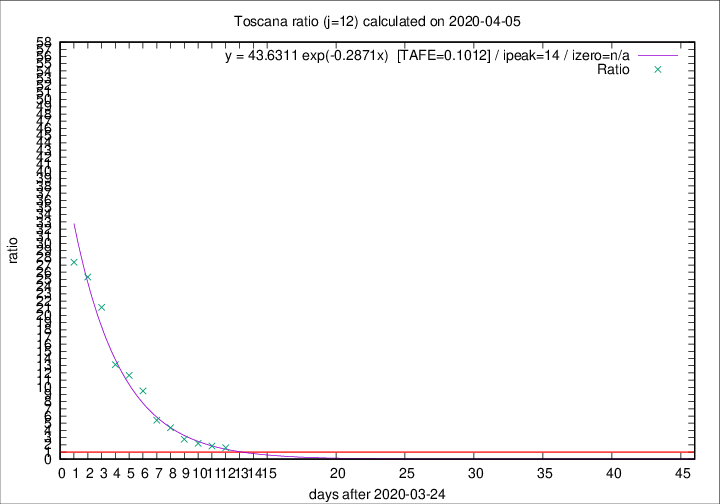

Data behind this chart, as committed beside it:
2020-04-05, 18, 325, 196, 124, 1.5806
2020-04-04, 17, 307, 198, 108, 1.833
2020-04-03, 22, 290, 199, 90, 2.211
2020-04-02, 15, 268, 196, 71, 2.761
2020-04-01, 9, 253, 206, 47, 4.383
2020-03-31, 13, 244, 206, 38, 5.421
2020-03-30, 16, 231, 209, 22, 9.5
2020-03-29, 17, 215, 198, 17, 11.65
2020-03-28, 21, 198, 184, 14, 13.14
2020-03-27, 19, 177, 169, 8, 21.12
2020-03-26, 16, 158, 152, 6, 25.33
2020-03-25, 13, 142, 137, 5, 27.4
